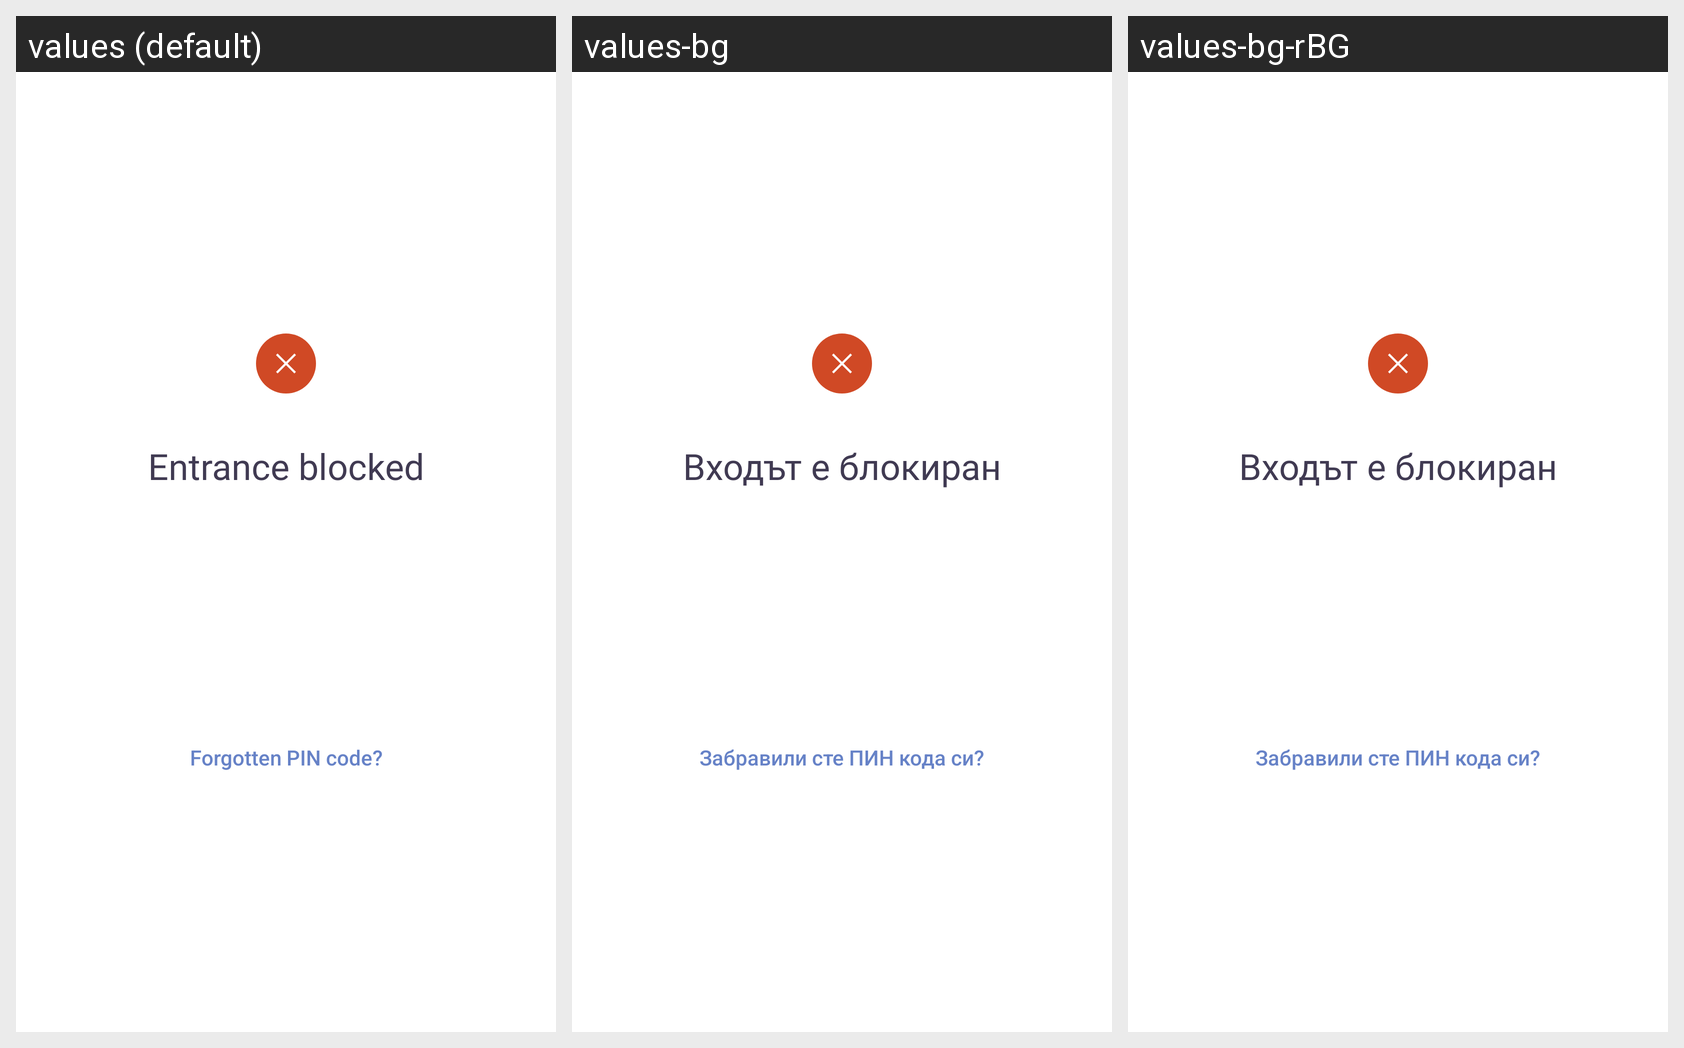

Here is an Android app screen in its default locale and in the app's own translations. Write out the translated-string differences for the strings that appear on this screen.
Android screen res/layout/fragment_blocked.xml rendered under 3 locales, left to right: values (default), values-bg, values-bg-rBG. Device: Nexus 5 (rendered at 1080×1920; each locale shown at half size, 540×960, under a caption strip naming it); theme Theme.App.
Strings drawn on this screen, with the default value and each locale's value (text and hints the layout hard-codes, and strings that could not be matched under every locale, appear in the picture but are not listed):

error_blocked_title
  values: Entrance blocked
  values-bg: Входът е блокиран
  values-bg-rBG: Входът е блокиран

auth_enter_pin_forgot_title
  values: Forgotten PIN code?
  values-bg: Забравили сте ПИН кода си?
  values-bg-rBG: Забравили сте ПИН кода си?
